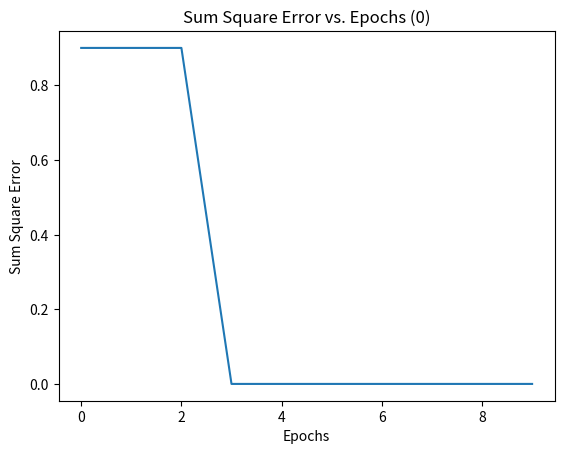
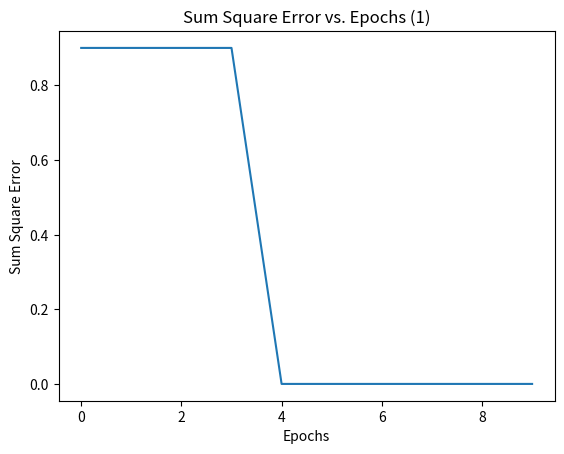
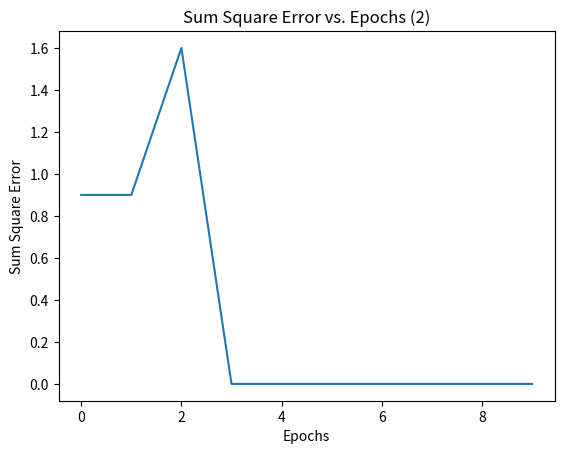
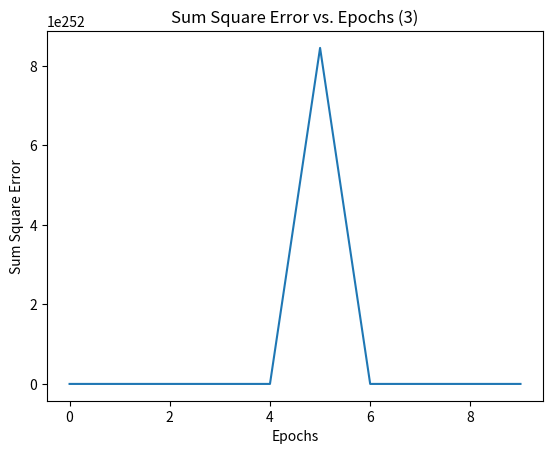
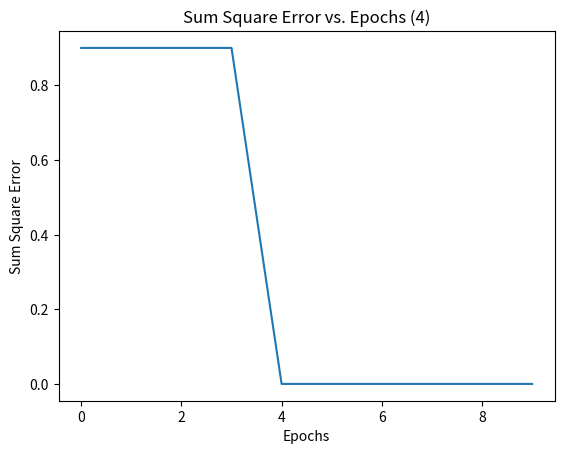
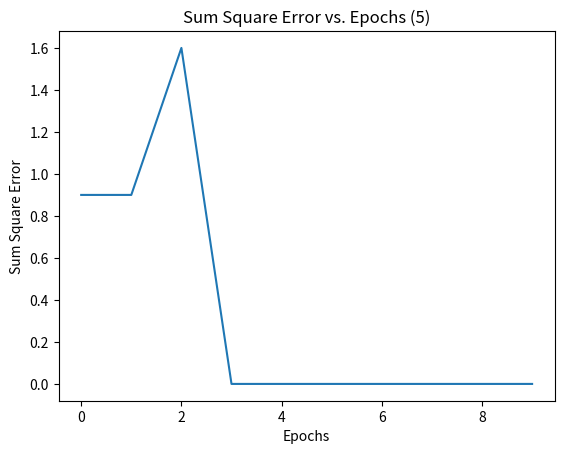
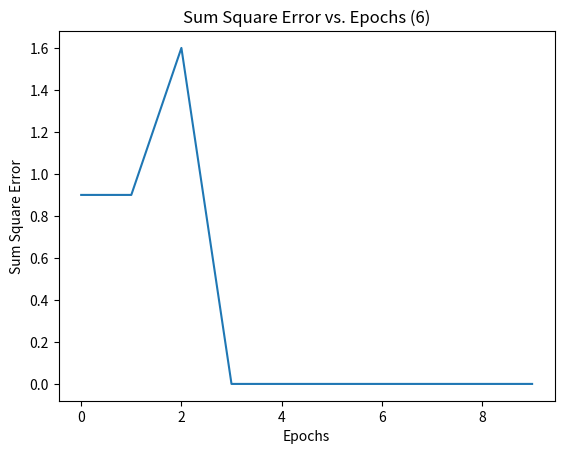
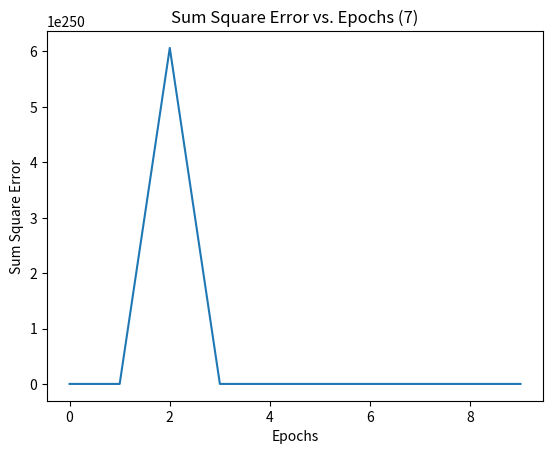
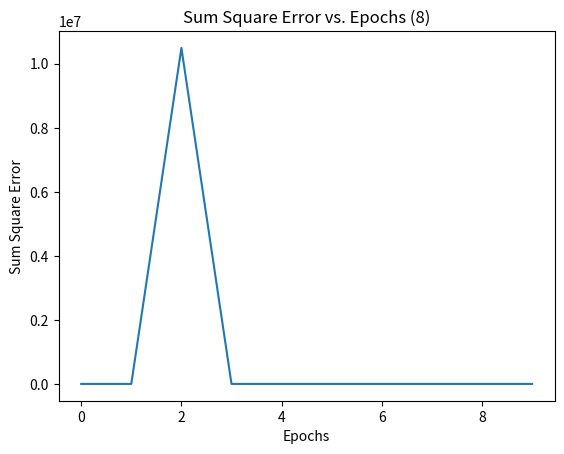
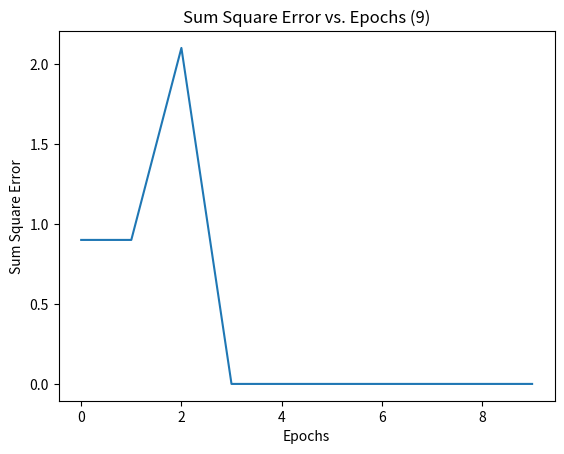

Write the Python code that produced these figures, in order.
import numpy as np
import random
import matplotlib.pyplot as plt
import matplotlib.cm as cm


# from PIL import Image


class DigitBitmap:
    def __init__(self, num):
        self.num = num
        self.bitmap = np.empty([9, 5])

    def initialize(self):
        if self.num == 1:
            arr = np.array([[0, 0, 1, 0, 0],
                            [0, 1, 1, 0, 0],
                            [1, 0, 1, 0, 0],
                            [0, 0, 1, 0, 0],
                            [0, 0, 1, 0, 0],
                            [0, 0, 1, 0, 0],
                            [0, 0, 1, 0, 0],
                            [0, 0, 1, 0, 0],
                            [0, 0, 1, 0, 0]])
            self.bitmap = arr
        if self.num == 2:
            arr = np.array([[0, 1, 1, 1, 0],
                            [1, 0, 0, 0, 1],
                            [1, 0, 0, 0, 1],
                            [0, 0, 0, 0, 1],
                            [0, 0, 0, 1, 0],
                            [0, 0, 1, 0, 0],
                            [0, 1, 0, 0, 0],
                            [1, 0, 0, 0, 0],
                            [1, 1, 1, 1, 1]])
            self.bitmap = arr
        if self.num == 3:
            arr = np.array([[0, 1, 1, 1, 0],
                            [1, 0, 0, 0, 1],
                            [0, 0, 0, 0, 1],
                            [0, 0, 0, 0, 1],
                            [0, 0, 0, 1, 0],
                            [0, 0, 0, 0, 1],
                            [0, 0, 0, 0, 1],
                            [1, 0, 0, 0, 1],
                            [0, 1, 1, 1, 0]])
            self.bitmap = arr
        if self.num == 4:
            arr = np.array([[0, 0, 0, 1, 0],
                            [0, 0, 1, 1, 0],
                            [0, 0, 1, 1, 0],
                            [0, 1, 0, 1, 0],
                            [0, 1, 0, 1, 0],
                            [1, 0, 0, 1, 0],
                            [1, 1, 1, 1, 1],
                            [0, 0, 0, 1, 0],
                            [0, 0, 0, 1, 0]])
            self.bitmap = arr
        if self.num == 5:
            arr = np.array([[1, 1, 1, 1, 1],
                            [1, 0, 0, 0, 0],
                            [1, 0, 0, 0, 0],
                            [1, 1, 1, 1, 0],
                            [1, 0, 0, 0, 1],
                            [0, 0, 0, 0, 1],
                            [0, 0, 0, 0, 1],
                            [1, 0, 0, 0, 1],
                            [0, 1, 1, 1, 0]])
            self.bitmap = arr
        if self.num == 6:
            arr = np.array([[0, 1, 1, 1, 0],
                            [1, 0, 0, 0, 1],
                            [1, 0, 0, 0, 0],
                            [1, 0, 0, 0, 0],
                            [1, 1, 1, 1, 0],
                            [1, 0, 0, 0, 1],
                            [1, 0, 0, 0, 1],
                            [1, 0, 0, 0, 1],
                            [0, 1, 1, 1, 0]])
            self.bitmap = arr
        if self.num == 7:
            arr = np.array([[1, 1, 1, 1, 1],
                            [0, 0, 0, 0, 1],
                            [0, 0, 0, 1, 0],
                            [0, 0, 0, 1, 0],
                            [0, 0, 1, 0, 0],
                            [0, 0, 1, 0, 0],
                            [0, 1, 0, 0, 0],
                            [0, 1, 0, 0, 0],
                            [0, 1, 0, 0, 0]])
            self.bitmap = arr
        if self.num == 8:
            arr = np.array([[0, 1, 1, 1, 0],
                            [1, 0, 0, 0, 1],
                            [1, 0, 0, 0, 1],
                            [1, 0, 0, 0, 1],
                            [0, 1, 1, 1, 0],
                            [1, 0, 0, 0, 1],
                            [1, 0, 0, 0, 1],
                            [1, 0, 0, 0, 1],
                            [0, 1, 1, 1, 0]])
            self.bitmap = arr
        if self.num == 9:
            arr = np.array([[0, 1, 1, 1, 0],
                            [1, 0, 0, 0, 1],
                            [1, 0, 0, 0, 1],
                            [1, 0, 0, 0, 1],
                            [0, 1, 1, 1, 1],
                            [0, 0, 0, 0, 1],
                            [0, 0, 0, 0, 1],
                            [1, 0, 0, 0, 1],
                            [0, 1, 1, 1, 0]])
            self.bitmap = arr
        if self.num == 0:
            arr = np.array([[0, 1, 1, 1, 0],
                            [1, 0, 0, 0, 1],
                            [1, 0, 0, 0, 1],
                            [1, 0, 0, 0, 1],
                            [1, 0, 0, 0, 0],
                            [1, 0, 0, 0, 1],
                            [1, 0, 0, 0, 1],
                            [1, 0, 0, 0, 1],
                            [0, 1, 1, 1, 0]])
            self.bitmap = arr


class Perceptron:
    def __init__(self):
        self.weight = np.empty([9, 5])

    def initializeWeights(self):
        for i in range(9):
            for j in range(5):
                self.weight[i][j] = random.uniform(0, 1)

    def updateWeight(self, i, j, inp, error, learningRate):
        self.weight[i][j] += learningRate * inp * error


class ANN:

    def __init__(self, epochs, number, perceptrons):
        self.output = np.empty(10)
        self.desiredOutput = np.empty(10)
        self.epochs = epochs
        self.sumSquareError = np.empty(epochs)
        self.number = number
        self.threshold = 0.2
        self.learningRate = 0.2
        self.perceptronNum = perceptrons
        self.hiddenPerceptrons = [Perceptron() for i in range(perceptrons)]
        self.workingBitmap = DigitBitmap(self.number)

    def initialization(self):
        self.workingBitmap.initialize()

        for p in range(self.perceptronNum):
            self.hiddenPerceptrons[p].initializeWeights()

        if self.number == 0:
            self.desiredOutput = [1, 0, 0, 0, 0, 0, 0, 0, 0, 0]
        if self.number == 1:
            self.desiredOutput = [0, 1, 0, 0, 0, 0, 0, 0, 0, 0]
        if self.number == 2:
            self.desiredOutput = [0, 0, 1, 0, 0, 0, 0, 0, 0, 0]
        if self.number == 3:
            self.desiredOutput = [0, 0, 0, 1, 0, 0, 0, 0, 0, 0]
        if self.number == 4:
            self.desiredOutput = [0, 0, 0, 0, 1, 0, 0, 0, 0, 0]
        if self.number == 5:
            self.desiredOutput = [0, 0, 0, 0, 0, 1, 0, 0, 0, 0]
        if self.number == 6:
            self.desiredOutput = [0, 0, 0, 0, 0, 0, 1, 0, 0, 0]
        if self.number == 7:
            self.desiredOutput = [0, 0, 0, 0, 0, 0, 0, 1, 0, 0]
        if self.number == 8:
            self.desiredOutput = [0, 0, 0, 0, 0, 0, 0, 0, 1, 0]
        if self.number == 9:
            self.desiredOutput = [0, 0, 0, 0, 0, 0, 0, 0, 0, 1]

    def run(self):
        count = 0
        print("For Bitmap: " + str(self.number))

        while count < self.epochs:

            for p in range(self.perceptronNum):
                self.output[p] = 0

                for i in range(9):
                    for j in range(5):
                        self.output[p] += self.workingBitmap.bitmap[i][j] * self.hiddenPerceptrons[p].weight[i][j]



                # adjust threshold value when testing for better results
                self.output[p] -= self.threshold
                if self.output[p] >= 0:
                    self.output[p] = 1
                else:
                    self.output[p] = 0


            mean = 0

            for p in range(self.perceptronNum):
                mean += self.desiredOutput[p] - self.output[p]
                for i in range(9):
                    for j in range(5):
                        self.hiddenPerceptrons[p].updateWeight(i, j, self.workingBitmap.bitmap[i][j], (self.desiredOutput[p] - self.output[p]), self.learningRate)

            mean = mean / self.perceptronNum

            for p in range(self.perceptronNum):
                self.sumSquareError[count] += ((self.desiredOutput[p] - self.output[p]) - mean) ** 2

            count += 1

            print("Epoch: " + str(count) + " Desired Output: " + str(self.desiredOutput) + " Current Output: " + str(
                self.output))

        plt.figure(self.number)
        plt.plot(self.sumSquareError)
        plt.ylabel('Sum Square Error')
        plt.xlabel('Epochs')
        plt.title('Sum Square Error vs. Epochs (' + str(self.number) + ')')
        plt.show()


        print("")
        print("")
        print("")






Epochs = 10
Perceptrons = 10



ann = ANN(Epochs, 0, Perceptrons)
ann.initialization()
ann.run()

ann = ANN(Epochs, 1, Perceptrons)
ann.initialization()
ann.run()

ann = ANN(Epochs, 2, Perceptrons)
ann.initialization()
ann.run()

ann = ANN(Epochs, 3, Perceptrons)
ann.initialization()
ann.run()

ann = ANN(Epochs, 4, Perceptrons)
ann.initialization()
ann.run()

ann = ANN(Epochs, 5, Perceptrons)
ann.initialization()
ann.run()

ann = ANN(Epochs, 6, Perceptrons)
ann.initialization()
ann.run()

ann = ANN(Epochs, 7, Perceptrons)
ann.initialization()
ann.run()

ann = ANN(Epochs, 8, Perceptrons)
ann.initialization()
ann.run()

ann = ANN(Epochs, 9, Perceptrons)
ann.initialization()
ann.run()

